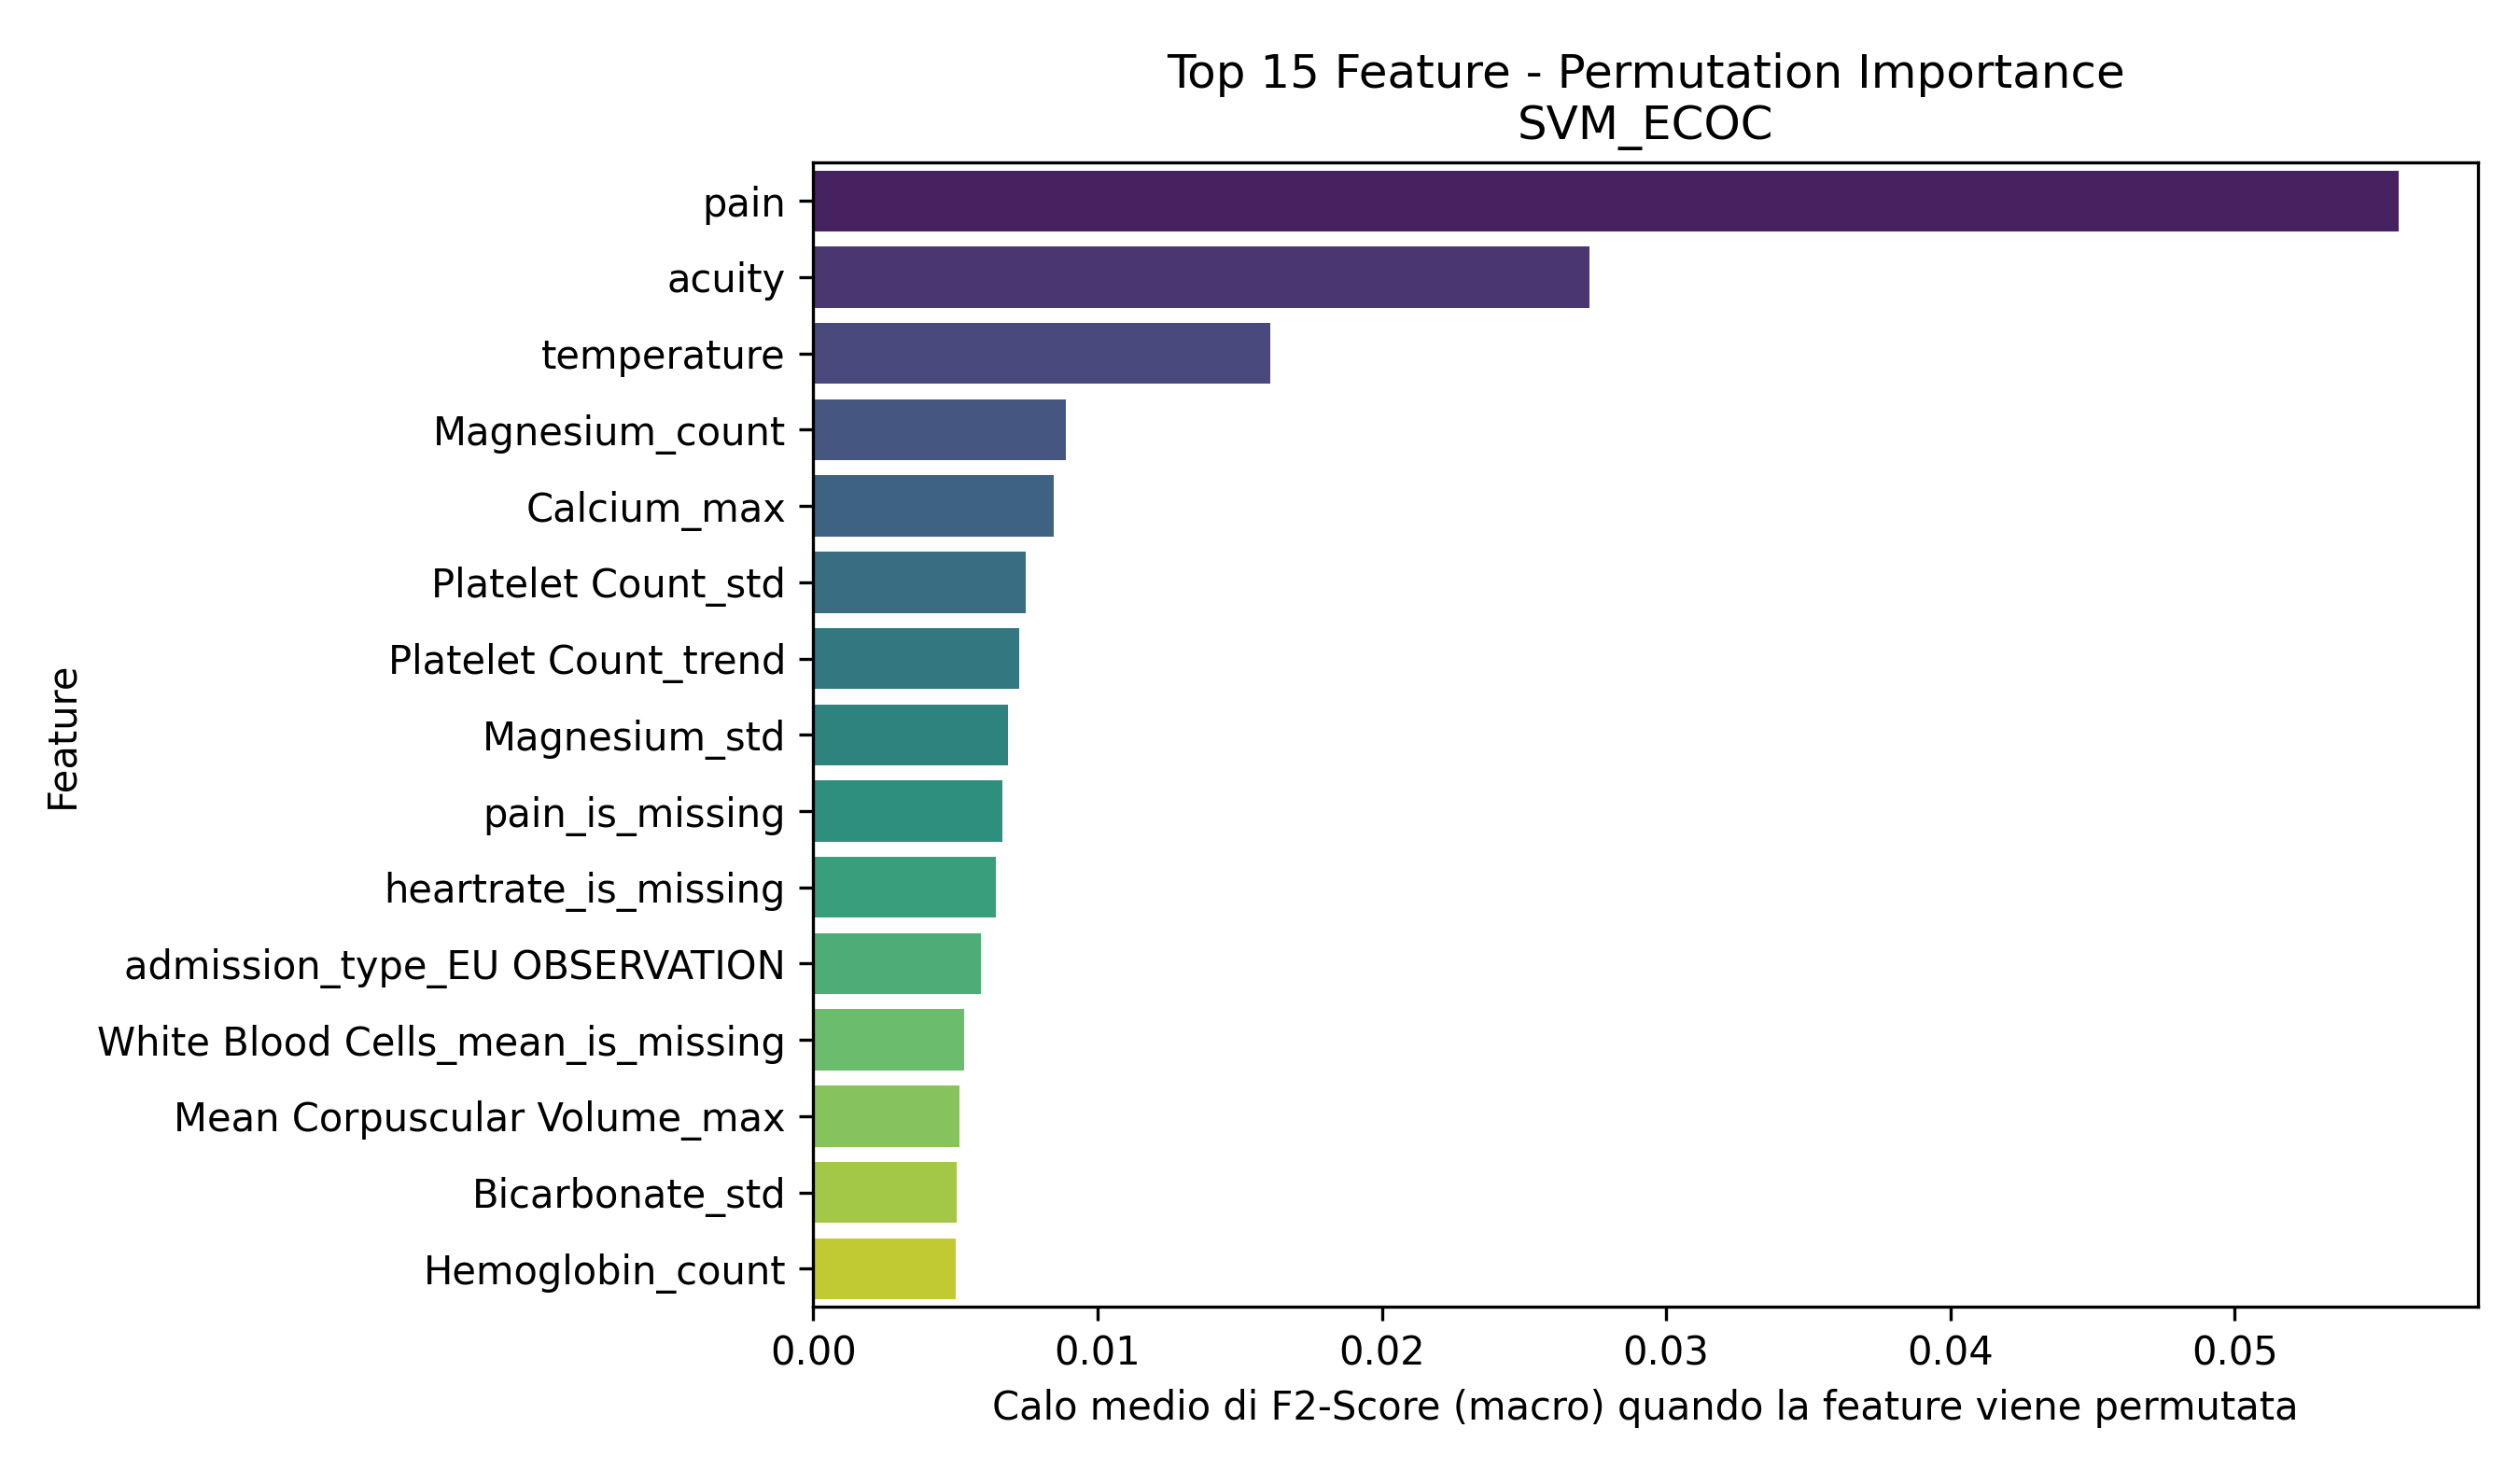

The data file committed next to this chart (first rows):
Feature, Importanza_Media
pain, 0.05576
acuity, 0.0273
temperature, 0.01608
Magnesium_count, 0.008886
Calcium_max, 0.008458
Platelet Count_std, 0.007474
Platelet Count_trend, 0.007233
Magnesium_std, 0.006844
pain_is_missing, 0.006669
heartrate_is_missing, 0.006443
admission_type_EU OBSERVATION, 0.005888
White Blood Cells_mean_is_missing, 0.005325
Mean Corpuscular Volume_max, 0.005155
Bicarbonate_std, 0.005035
Hemoglobin_count, 0.005004
race_BLACK/AFRICAN AMERICAN, 0.004567
crp_elevated, 0.004396
White Blood Cells_last, 0.004363
White Blood Cells_std, 0.004346
admission_type_OBSERVATION ADMIT, 0.004123
Phosphate_count, 0.004079
Calcium_min, 0.004069
White Blood Cells_max, 0.003977
admission_type_URGENT, 0.003722
race_BLACK/CAPE VERDEAN, 0.003696
Hematocrit_trend, 0.003034
Calcium_count, 0.002829
Hemoglobin_std, 0.002818
admission_type_SURGICAL SAME DAY ADMISSI…, 0.002768
Hemoglobin_trend, 0.002648
Calcium_mean_is_missing, 0.002633
acuity_is_missing, 0.002625
race_ASIAN - CHINESE, 0.002558
race_WHITE - BRAZILIAN, 0.002393
White Blood Cells_trend, 0.002218
Red Blood Cells_count, 0.002208
Hemoglobin_min, 0.002061
Red Blood Cells_trend, 0.00205
Mean Corpuscular Volume_trend, 0.002018
Mean Corpuscular Volume_count, 0.001948
Calcium_std, 0.001942
age, 0.001916
o2sat_is_missing, 0.001903
Bicarbonate_trend, 0.001587
Mean Corpuscular Volume_mean_is_missing, 0.001554
admission_type_DIRECT EMER., 0.001499
los_hours, 0.001397
Bicarbonate_count, 0.001333
race_SOUTH AMERICAN, 0.001319
race_HISPANIC/LATINO - MEXICAN, 0.001043
race_ASIAN - KOREAN, 0.0009732
resprate, 0.0009176
Hematocrit_mean_is_missing, 0.0008448
Phosphate_mean_is_missing, 0.0007938
Platelet Count_mean_is_missing, 0.0007507
admission_type_ELECTIVE, 0.0007192
race_HISPANIC/LATINO - DOMINICAN, 0.0005576
race_ASIAN - SOUTH EAST ASIAN, 0.0003864
heartrate, 0.0003565
Hematocrit_max, 0.0002948
... 36 more rows
